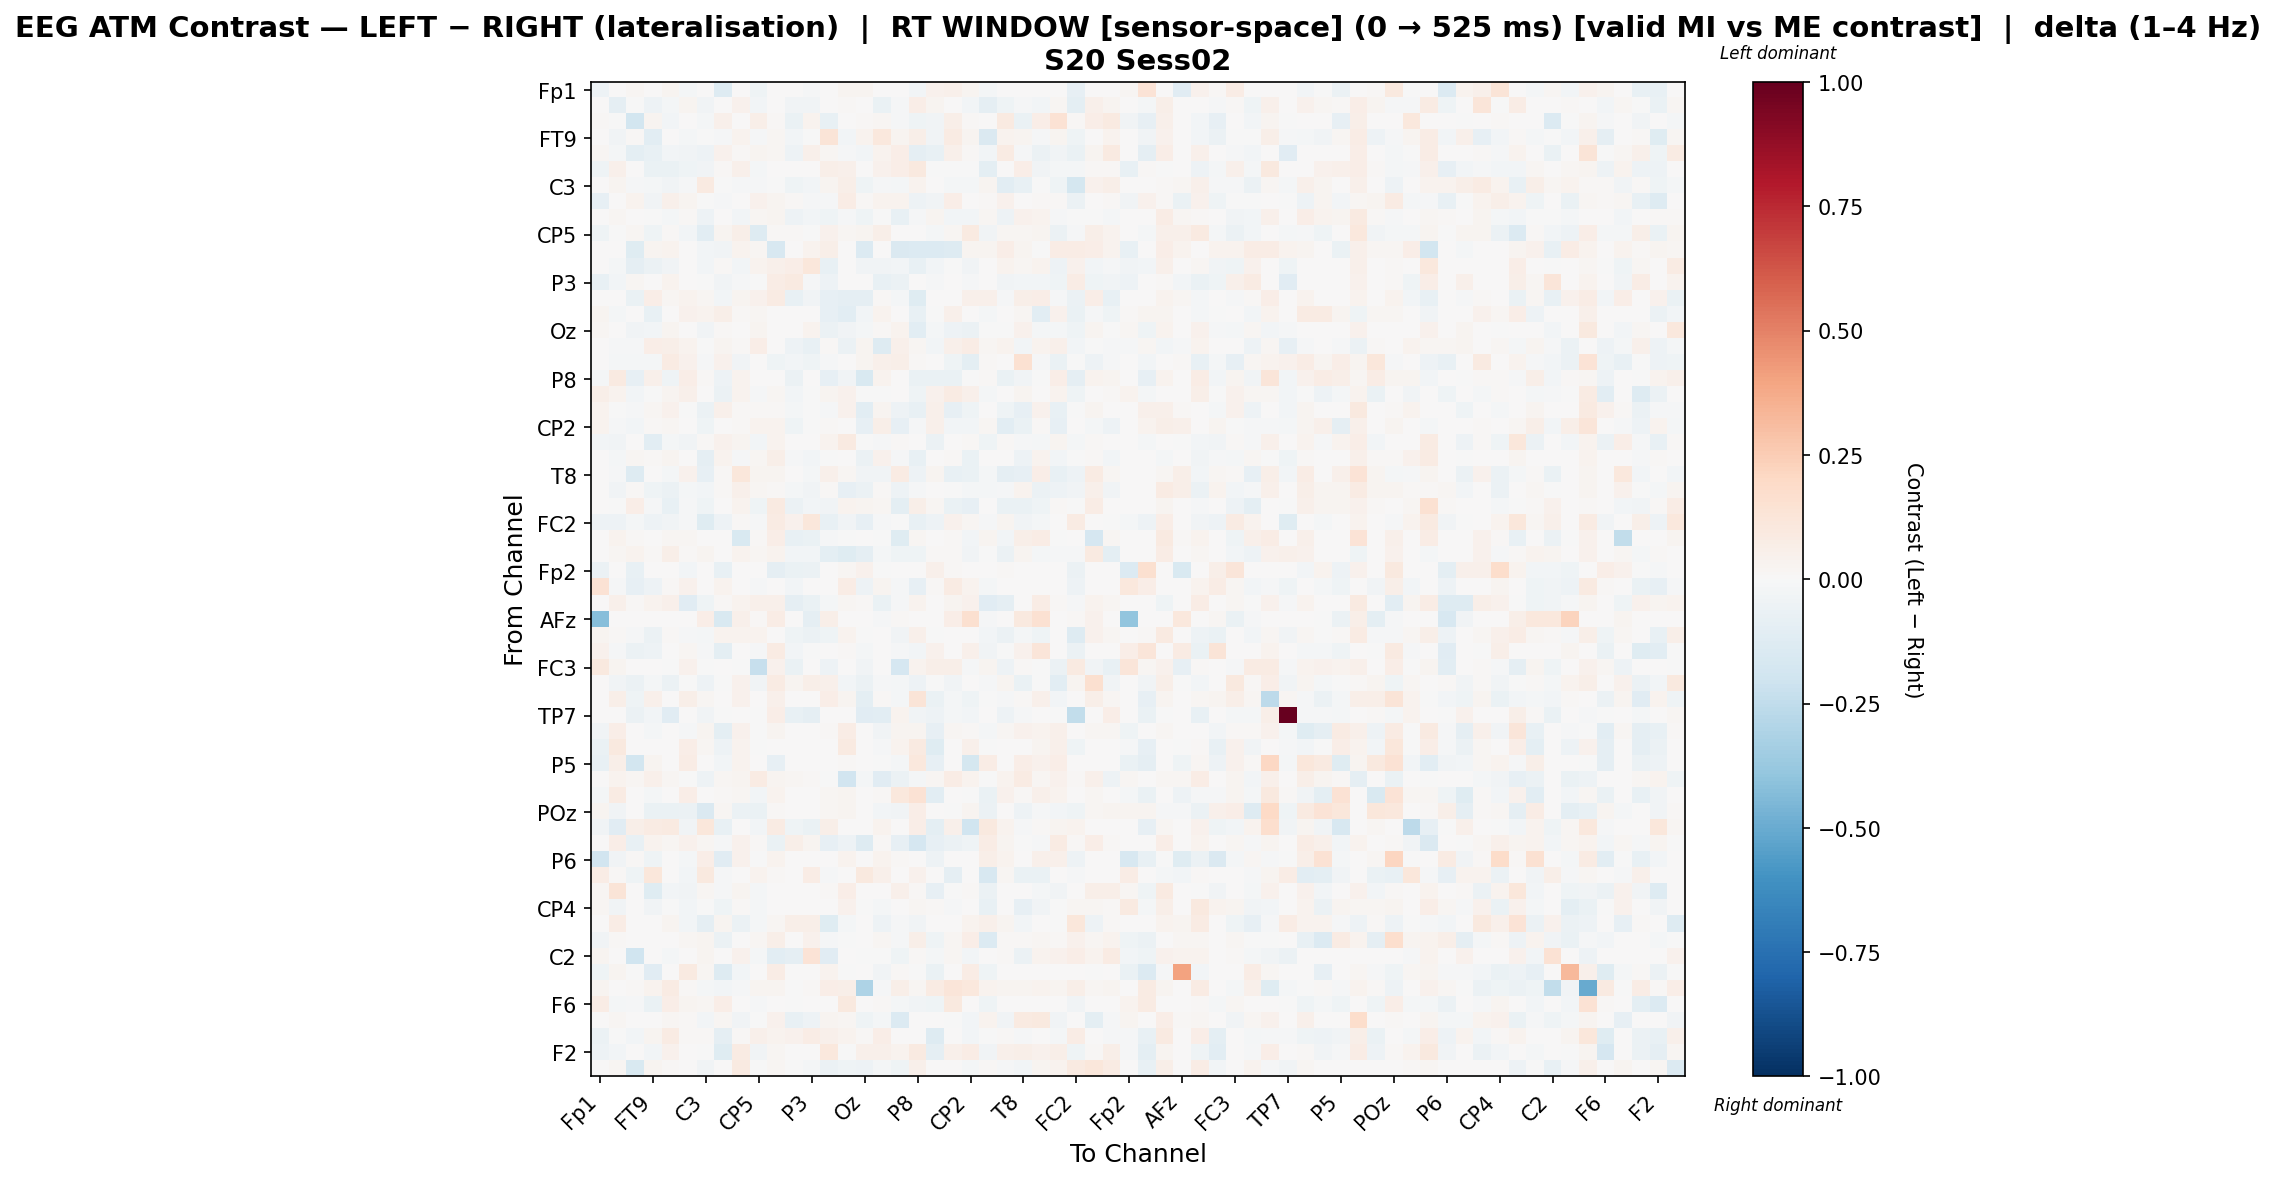

The data file committed next to this chart (first rows):
, Fp1, Fz, F3, FT9, FC5, FC1, C3, T7, TP9, CP5, CP1, Pz, P3, P7, O1, Oz, O2, P4, P8, TP10, CP6, CP2, Cz
Fp1, -0.05157, 0.0, 0.01694, 0.0, 0.03068, -0.01684, 0.0, -0.1251, 0.0, -0.04139, 0.0, 0.0, -0.01044, 0.0, 0.02903, 0.02621, 0.0, 0.0, -0.0276, 0.04466, 0.04985, 0.02748, -0.02263
Fz, 0.0, -0.08842, -0.001791, -0.05092, -0.02325, 0.03064, -0.03433, 0.0, 0.04224, -0.0266, 0.0, -0.03658, -0.03658, 0.004118, 0.01058, 0.002625, -0.06413, -0.01044, 0.06714, 0.02382, 0.0008684, -0.02905, -0.08921
F3, 0.01444, -0.001555, -0.1867, 0.03039, -0.02725, 0.0, -0.01581, 0.05157, 0.006422, 0.06165, 0.01365, -0.06297, 0.03725, -0.07108, 0.0, 0.01531, 0.02101, -0.01407, -0.04539, -0.03194, 0.05756, 0.01423, 0.0
FT9, 0.0, -0.03486, 0.01082, -0.1042, 0.0001118, -0.02042, -0.002625, -0.01511, 0.03526, -0.01419, 0.01854, -0.02484, -0.0009261, 0.1302, -0.02707, 0.03759, 0.107, 0.02856, 0.05905, -0.03346, 0.08554, 0.025, -0.1419
FC5, 0.02238, -0.02018, -0.09574, -0.07261, -0.0305, -0.03388, -0.04895, 0.04366, 0.009581, 0.02362, 0.02283, -0.04895, 0.04902, 0.02148, -0.009942, -0.02601, 0.03536, 0.06923, -0.09037, -0.07632, 0.05167, 0.008283, -0.02959
FC1, -0.04407, 0.05312, 0.0, -0.06577, -0.06515, -0.04409, -0.03613, 0.009053, 0.04949, -0.02304, 0.0, 0.0, 0.0, 0.05778, 0.05397, 0.0, 0.04185, 0.06322, 0.09616, -0.003563, -0.00676, -0.0003323, -0.1004
C3, 0.0, 0.02591, -0.01216, -0.02182, -0.0313, -0.01161, 0.08983, -0.006857, -0.01044, -0.01044, -0.006857, -0.04105, -0.02645, 0.02999, 0.06028, -0.04035, -0.01476, -0.016, 0.03321, 0.0, -0.02229, -0.01682, 0.03086
T7, -0.08393, 0.0, 0.03791, -0.03401, 0.05255, 0.02603, -0.003576, -0.01203, 0.0, 0.04139, 0.02497, 0.01113, -0.01354, -0.01114, 0.07346, 0.01292, 0.03616, 0.03586, -0.0491, -0.03601, 0.0646, 0.002153, 0.009429
TP9, 0.0, 0.01663, 0.001044, -0.00338, -0.02282, 0.01127, -0.04912, 0.0, -0.02468, 0.02207, 0.02836, -0.05211, -0.02445, -0.04493, -0.01112, -0.0403, -0.002711, -0.07217, -0.01529, 0.02693, -0.02532, -0.03123, 0.01837
CP5, -0.0411, -0.006863, 0.02211, -0.04444, 0.008699, -0.02458, -0.1026, 0.02623, 0.05978, -0.1303, 0.01176, 0.01182, -0.006406, 0.04564, 0.01835, 0.02983, 0.05651, 0.004435, 0.0, -0.01733, 0.02326, 0.09329, -0.03571
CP1, 0.0, 0.0, -0.1176, 0.02549, 0.032, 0.0, -0.02682, -0.03357, 0.0362, 0.0157, -0.1599, 0.002502, 0.03416, 0.06024, 0.0, -0.1374, 0.004226, -0.1422, -0.1329, -0.134, -0.1291, 0.02675, 0.02993
Pz, 0.0, -0.01896, -0.09328, -0.05832, -0.03521, 0.0, -0.02454, 0.0137, -0.02935, 0.03413, 0.05296, 0.06723, 0.1112, -0.0732, 0.0, -0.03188, -0.03544, -0.02721, -0.07295, -0.03008, -0.005191, -0.03466, 0.0
P3, -0.07639, -0.02642, 0.02322, 0.0, 0.03805, 0.0, -0.00422, -0.03904, -0.01504, -0.003193, 0.07776, 0.08664, -0.0151, -0.05115, 0.0, 0.003368, -0.07466, -0.0554, 0.0, -0.008042, 0.004354, -0.008173, 0.0
P7, 0.0, 0.006956, -0.06468, 0.06721, 0.01576, 0.0349, 0.01901, -0.02639, 0.03073, 0.04403, 0.07916, -0.07479, -0.03412, -0.08021, -0.08746, -0.09099, 0.01212, -0.01609, -0.1189, 0.004809, 0.005447, 0.04821, 0.04799
O1, 0.02665, -0.02198, 0.0, -0.07124, 0.003096, 0.04014, 0.03371, 0.06045, 0.01311, 0.022, 0.0, 0.0, 0.0, -0.08512, -0.1088, -0.02964, 0.03865, 0.00579, -0.0738, -0.003097, 0.05095, 0.002316, -0.018
Oz, 0.01744, 0.003244, -0.03241, -0.02366, 0.02508, 0.0, -0.03508, 0.009326, 0.000276, 0.02882, 0.001451, 0.00526, 0.03274, -0.0601, -0.03137, -0.01688, 0.01338, 0.03229, -0.1049, -0.02033, -0.05155, -0.05742, -0.005365
O2, 0.0, -0.01204, -0.01368, 0.06677, 0.05801, 0.03762, -0.006657, 0.02513, 0.01006, 0.06785, 0.005141, -0.05097, -0.07733, 0.008084, -0.05926, 0.02644, -0.1275, 0.05012, 0.01725, -0.02554, 0.04739, 0.07284, 0.02028
P4, 0.0, -0.02061, -0.02076, -0.01624, 0.08015, 0.04032, -0.01018, 0.04204, -0.03191, 0.001795, -0.04365, -0.02724, -0.04209, -0.008734, 0.007647, 0.02898, 0.0503, 0.05515, 0.008365, 0.004188, -0.04503, -0.0948, 0.01043
P8, -0.02054, 0.09367, -0.08018, 0.04774, -0.04347, 0.06487, 0.01305, -0.04983, 0.03295, 0.0, 0.002105, -0.05774, 0.00031, -0.07859, -0.03196, -0.1518, 0.03133, 0.001921, -0.06637, -0.06364, -0.06999, -0.004755, 0.01077
TP10, 0.05637, 0.03285, -0.02862, -0.006884, 0.02528, 0.05412, 0.0, -0.05836, 0.03877, -0.01391, 0.02043, -0.02406, -0.003104, 0.0267, 0.04575, -0.007087, -0.001328, 0.00486, -0.04241, 0.04678, 0.08456, 0.05309, -0.02092
CP6, 0.03605, -0.006341, -0.01466, 0.0197, 0.04062, -0.0077, -0.05804, 0.05385, 0.01156, 0.01173, 0.01381, -0.02117, -0.00366, -0.01294, 0.0405, -0.1076, 0.02874, -0.04903, -0.07591, 0.04846, -0.08468, -0.04432, 0.0008523
CP2, 0.03326, -0.01494, -0.02835, 0.01395, 0.01697, 0.006238, -0.03949, 0.004056, 0.01027, 0.03826, 0.03676, -0.03964, -0.004171, 0.01199, 0.004056, -0.08269, 0.05687, -0.0782, -0.009825, 0.04934, -0.0267, -0.02553, 0.01574
Cz, -0.02502, -0.03728, 0.0, -0.105, -0.02005, -0.03523, 0.01321, 0.04209, 0.0264, -0.03114, 0.03875, 0.0, 0.0, 0.03837, 0.08708, -0.004406, -0.01254, 0.01506, 0.001217, -0.05666, 0.004097, 0.01, -0.04249
C4, 0.0008886, -0.01835, 0.01593, 0.01181, 0.02543, 0.0, -0.08922, 0.0321, -0.01255, 0.02222, 0.05508, -0.007868, -0.02375, -0.00448, 0.0, -0.06247, 0.04183, -0.01026, -0.07744, 0.003555, 0.009893, -0.0649, 0.006665
T8, 0.0, -0.0104, -0.1263, 9.145253213925758e-05, -0.01919, 0.04312, -0.08234, 0.008119, 0.1117, 0.02757, 0.03054, 0.00603, -0.02138, 0.05412, 0.02307, -0.03369, -0.03724, 0.07908, -0.04692, 0.02422, -0.07735, -0.06781, -0.01678
FT10, 0.0, -0.0366, 0.01556, -0.04293, -0.05472, -0.02094, -0.02345, 0.008799, 0.05146, 0.02186, 0.01499, -0.01681, -0.0335, 0.01356, -0.0792, -0.05652, 0.008038, -0.04829, -0.008937, 0.0, -0.002498, -0.01954, -0.02297
FC6, 0.0, -0.005558, 0.06634, -0.01532, -0.0745, -0.01124, -0.04052, 0.00198, 0.03449, -0.04635, 0.08779, -0.05824, -0.02814, -0.03648, 0.03346, 0.02785, 0.01588, -0.09462, 0.05845, 0.01604, -0.06883, -0.08008, 0.007288
FC2, -0.0542, -0.04919, -0.01816, -0.05406, -0.0369, -0.008676, -0.1181, -0.0538, 0.009228, -0.01313, 0.07835, 0.03963, 0.117, -0.07112, -0.03204, -0.08245, -0.01425, -0.007018, -0.07041, -0.04872, 0.04252, 0.02318, -0.01492
F4, 0.0, 0.03788, 0.0155, 0.0, 0.02307, 0.01574, 0.005149, 0.0, -0.1503, 0.01378, 0.06557, -0.07656, -0.06756, -0.01168, -0.005075, 0.001452, -0.005709, -0.1192, 0.02066, 0.0, 0.01237, -0.03066, 0.02812
F8, 0.0, 0.02015, 0.03438, 0.01475, 0.05484, 0.0156, 0.03098, 0.004874, 0.03215, 0.02089, 0.03562, -0.02661, -0.03098, -0.0986, -0.1188, -0.08807, -0.01974, -0.04313, -0.04267, 0.009168, 0.01091, -0.03569, -0.003746
Fp2, -0.06094, 0.0, -0.07237, 0.0, 0.0, -0.02843, 0.0, -0.07645, 0.0, 0.0, -0.08908, -0.06425, -0.05488, 0.0, 0.02102, 0.04642, -0.007754, 0.0, 0.0, 0.05054, 0.01139, 0.0, 0.006919
AF7, 0.1413, -0.01432, -0.0822, -0.04775, 0.008051, 0.04541, 0.0, 0.03203, 0.0, -0.01383, 0.0, -0.02743, 0.006462, 0.0, 0.07312, -0.05186, 0.02344, -0.01432, -0.07851, 0.01474, 0.08482, 0.03474, -0.02268
AF3, 0.0, 0.05255, 0.01429, 0.03586, 0.04942, -0.1152, -0.04523, 0.01013, 0.03291, 0.04988, 0.04872, -0.08628, -0.06353, -0.0221, 0.01945, 0.01428, -0.06937, -0.01356, 0.03254, 0.0, 0.02857, 0.04369, -0.1102
AFz, -0.424, 0.0, 0.0, 0.0, 0.0, 0.0, 0.06449, -0.1537, 0.05372, 0.0131, 0.0722, 0.0, -0.09303, 0.05681, 0.0, 0.0, -0.009782, 0.01209, 0.0, 0.0, 0.06455, 0.163, -0.008252
F1, 0.02741, 0.01157, -0.01347, -0.06129, 0.01117, -0.01541, -0.01918, 0.03458, 0.03533, 0.03613, 0.001687, -0.03935, -0.06032, -0.04071, 0.03275, -0.002151, 0.0001101, -0.03577, 0.0546, -0.005522, 0.003569, 0.001687, -0.02613
FT7, 0.04609, -0.01206, -0.06247, -0.05461, 0.0, 0.02017, -0.01295, -0.09912, 0.0, -0.01518, 0.08459, -0.02501, -0.007661, 0.0, 0.01079, -0.02014, 0.0, -0.0134, -0.03081, 0.04545, 0.005524, 0.04715, -0.03568
FC3, 0.09564, 0.02582, 0.0, 0.0, -0.00137, 0.04212, -0.006151, 0.006027, -0.006882, -0.2273, 0.04281, -0.06932, 0.005093, -0.04775, 0.002671, -0.03851, 0.0, -0.1682, 0.03384, 0.05521, 0.05715, -0.008888, 0.02402
C1, 0.0, -0.03457, -0.05711, -0.01936, -0.05781, -0.0002688, -0.05401, -0.005212, 0.04673, -0.03825, 0.08589, 0.02519, 0.05653, 0.05208, -0.03117, -0.05611, -0.01523, -0.02097, -0.04788, -0.003108, -0.0376, 0.0006105, -0.01541
C5, 0.0, 0.05933, -0.0459, 0.05313, 0.005137, 0.05522, 0.01752, 0.0, 0.0401, 0.0, 0.0538, 0.0, 0.0, 0.06349, 0.02853, -0.09772, 0.01318, -0.02115, 0.1276, -0.06763, -0.02065, -0.04228, -0.004778
TP7, 0.0, 0.0, -0.05829, -0.03015, -0.1135, 0.0, -0.0383, -0.006349, 0.0, -0.004232, 0.06778, -0.07562, -0.09044, 0.0, 0.0, -0.1116, -0.1016, 0.03455, -0.03191, -0.0522, -0.01942, -0.02533, 0.0
CP3, -0.0343, 0.06609, 0.0, -0.01897, 0.00711, -0.0101, 0.02362, -0.1006, 0.04433, -0.003898, 0.02601, 0.0, 0.0, 0.01019, 0.07218, 0.0, -0.0336, 0.031, 0.03014, -0.07977, 0.01708, 0.01555, -0.02234
P1, -0.06622, 0.09926, 0.0, 0.001803, 0.0, 0.06821, 0.01756, -0.05423, 0.0339, -0.006193, 0.0, 0.0, 0.0, 0.004238, 0.09032, 0.0, -0.007923, 0.03171, 0.08875, -0.1191, 0.0, 0.05219, -0.007686
P5, -0.07381, 0.06, -0.1858, 0.02736, 0.0, 0.07698, 0.0, -0.0283, 0.03722, 0.0, -0.08303, 0.0, 0.0, 0.0, 0.01109, 0.0, -0.0001101, -0.02007, 0.1072, -0.07862, 0.0, -0.1757, 0.07469
PO7, 0.0, 0.03268, 0.02039, 0.04759, 0.0182, -0.002839, -0.05347, 0.01649, 0.02535, 0.08161, 0.03033, 0.02323, 0.01372, -0.0005485, -0.1932, -0.02025, -0.111, -0.06007, -0.02269, 0.01871, 0.07225, 0.03189, -0.002901
PO3, -0.02008, 0.08321, 0.0, -0.02183, 0.0, 0.06624, 0.0, 0.01524, 0.02197, -0.02757, 0.03837, 0.0, 0.0, 0.01654, 0.03124, 0.0, 0.0143, 0.1077, 0.1416, -0.1093, 0.0, -0.005881, -0.06282
POz, 0.03064, -0.03753, 0.0, -0.06724, -0.06724, -0.06016, -0.1448, 0.01588, -0.05485, -0.06315, 0.01542, 0.003794, 0.004669, 0.02305, 0.02568, 0.0, -0.02973, -0.03171, 0.06482, 0.0, -0.00077, 0.02481, -0.06055
PO4, -0.03168, -0.1112, 0.06148, 0.08332, 0.0922, -0.03519, 0.1117, -0.07549, 0.0, -0.02346, 0.08337, -0.04035, -0.06699, 0.05934, 0.0, 0.0, 0.03447, 0.0, 0.06778, -0.101, 0.04704, -0.2015, 0.09611
PO8, 0.0, 0.06944, -0.07512, 0.03803, 0.02226, 0.03973, 0.01908, -0.01173, 0.04059, 0.0131, -0.06443, 0.05609, 0.03027, -0.08589, -0.05015, -0.1324, 0.01496, -0.07841, -0.1652, -0.07887, -0.05788, -0.04642, 0.07405
P6, -0.1901, -0.03313, 0.01097, -0.0415, 0.0, -0.0219, 0.06306, -0.1167, 0.04345, -0.002331, 0.0313, 0.0, 0.0, 0.0, 0.03818, 0.0, 0.03129, 0.01205, 0.0, -0.05316, 0.005214, 0.004815, 0.06081
P2, 0.07502, 0.01017, -0.04565, 0.113, 0.0, -0.02448, 0.09396, -0.008848, 0.0, 0.03558, 0.01355, 0.0, 0.0777, -0.01552, 0.0, 0.09658, 0.05127, 0.0, 0.04647, 0.0, -0.08743, 0.0, -0.1607
CPz, 0.019, 0.1316, 0.0, -0.1203, -0.02791, -0.03271, 0.01941, -0.01156, 0.02378, -0.01738, 0.001407, 0.0, 0.0, 0.008797, 0.06518, 0.0, 0.0, 0.05293, 0.01196, -0.08469, -0.005492, 0.0123, -0.05907
CP4, 0.02131, -0.03161, 0.006629, -0.03589, -0.006083, -0.02451, -0.00096, -0.04393, 0.007835, -0.02198, 0.0, 0.0, 0.0, 0.005156, 0.04087, -0.003151, -0.01927, 0.0, 0.02058, 0.01129, -0.008667, 0.0, -0.077
TP8, 0.0, 0.07412, 0.00166, 0.006317, 0.02905, -0.0285, -0.08616, 0.02822, -0.05625, -0.01785, 0.01853, 0.05841, 0.06199, -0.1245, -0.02082, 0.0, -0.05021, -0.01142, -0.033, 0.0, 0.0, 0.0382, 0.05264
C6, -0.0321, 0.01134, 0.001221, 0.007093, 0.0, 0.01984, 0.02669, -0.0562, 0.006735, 0.02178, 0.05594, 0.005815, 0.03945, -0.01099, -0.005809, 0.0, 0.01914, -0.01192, 0.05898, -0.03917, 0.02136, 0.06978, -0.1332
C2, 0.02865, 0.0, -0.2024, 0.0006129, -0.02324, 0.0, 0.02367, 0.0, 0.04512, -0.02216, -0.1019, -0.09194, 0.1373, -0.1113, 0.0, -0.006657, -0.007229, -0.03972, 0.007897, -0.02196, 0.0229, -0.02792, 0.0
FC4, -0.03917, 0.02892, -0.00309, -0.1155, 0.0, 0.09164, 0.01968, -0.1286, -0.02588, 0.003058, 0.07295, 0.0, 0.0, 0.03238, -0.007141, 0.0, -0.03574, 0.009101, -0.004002, -0.06309, 0.0, 0.07713, -0.04195
FT8, 0.02701, 0.005479, 0.0127, 0.03561, 0.08419, 0.01554, -0.02255, -0.02639, -0.009731, 0.0254, 0.0308, -0.005257, 0.01182, 0.06991, 0.0589, -0.3071, -0.008108, 0.06044, 0.01657, 0.08432, 0.1174, 0.1044, 0.03248
F6, 0.07046, -0.01779, -0.01442, -0.06455, 0.06695, 0.02504, 0.01817, 0.06453, 0.0, -0.01423, 0.0, -0.0003235, 0.0, 0.00458, 0.09481, 0.0, 0.008474, -0.01876, -0.03263, -0.04004, 0.09878, 0.0, -0.04189
AF8, 0.0, 0.02256, 0.0, 0.0, 0.02256, 0.01015, -0.02895, 0.0159, -0.0362, -0.005191, 0.04199, -0.07627, -0.05207, 0.02462, 0.01612, -0.04019, -0.01585, -0.1373, 0.0, 0.0, -0.003721, -0.02714, 0.03749
AF4, -0.06246, -0.006952, -0.02514, 0.02676, 0.08181, 0.01248, 0.01301, -0.09333, 0.0149, 0.04924, 0.03782, 0.04606, 0.07197, 0.05455, 0.03559, 0.01251, 0.06705, 0.004214, 0.005088, -0.1304, 0.003806, -0.02659, -0.004869
... 2 more rows
